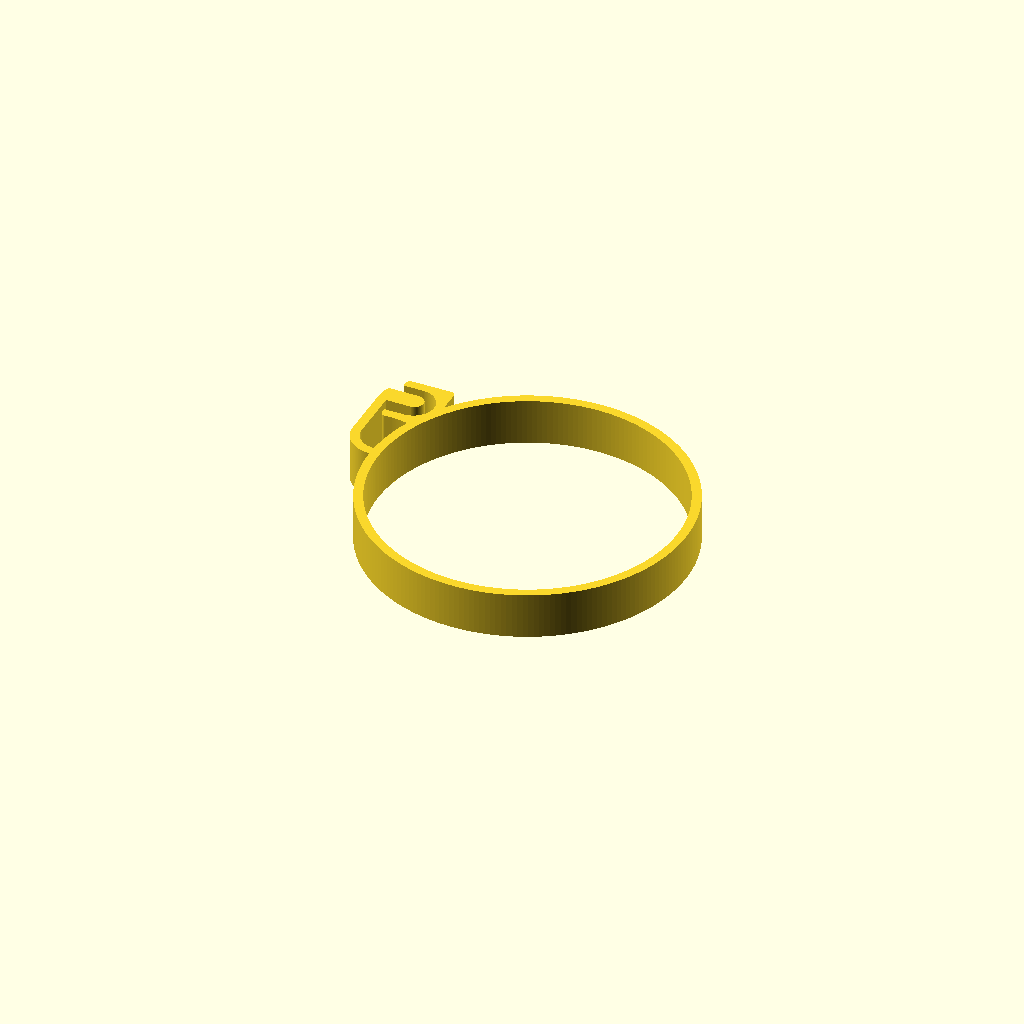
Cell 1 — every parameter at its default value.
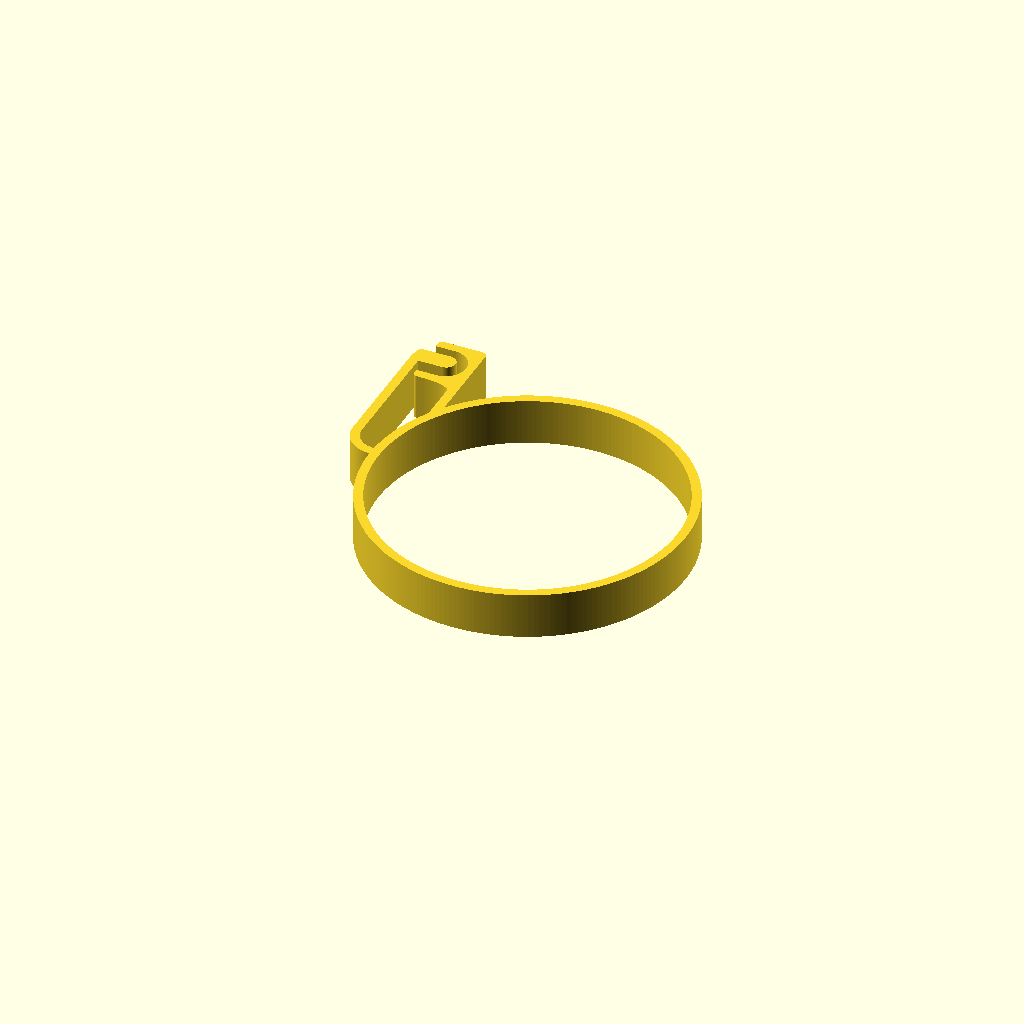
Cell 2: the same model with additional_height = 30.
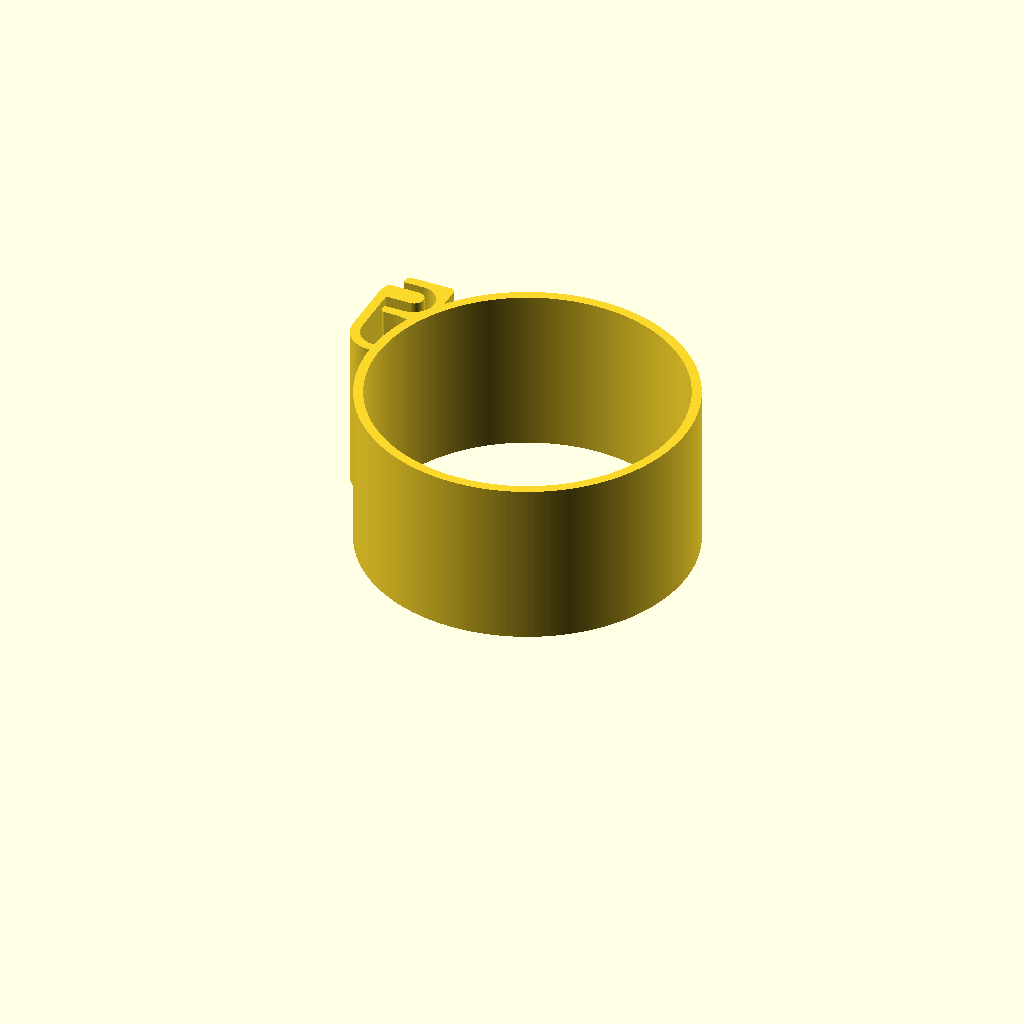
Cell 3: Thickness = 35 (everything else at default).
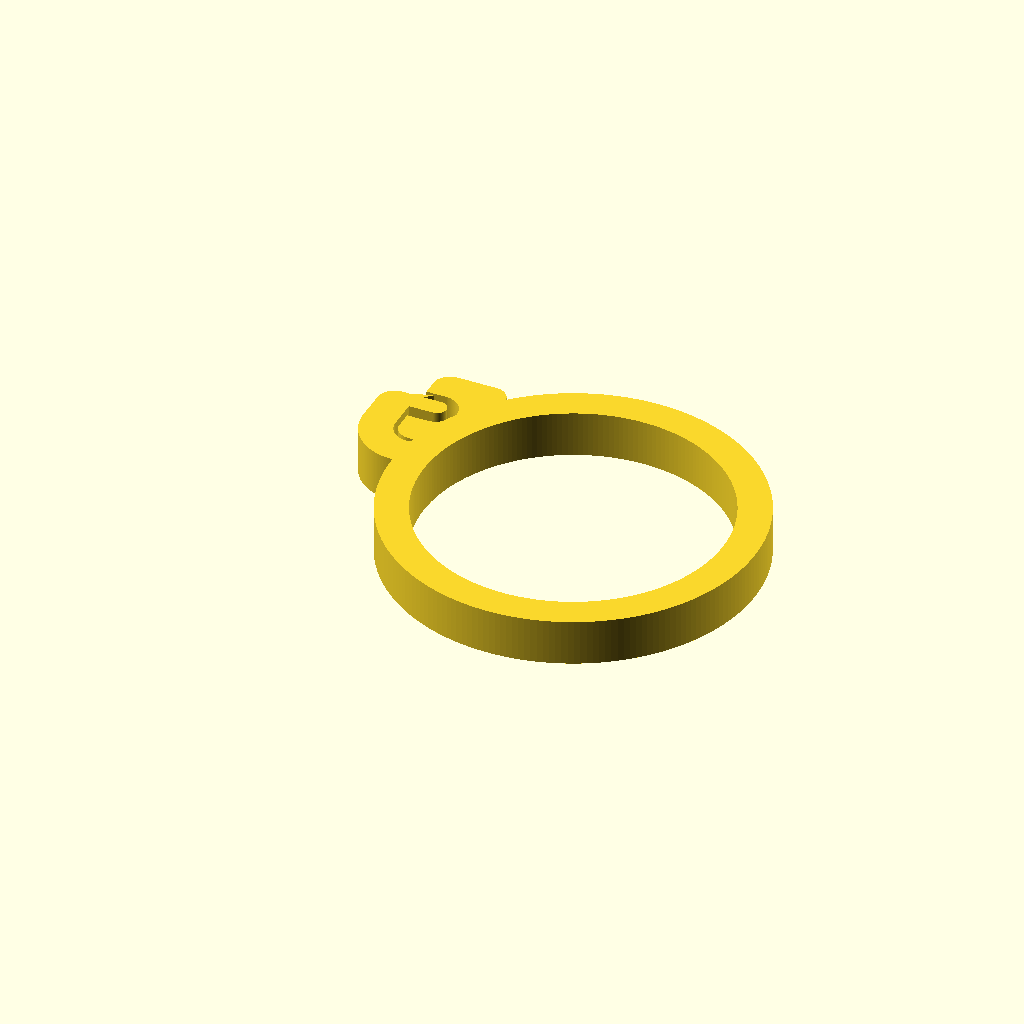
Cell 4 — Wall_Thickness set to 7, the other parameters unchanged.
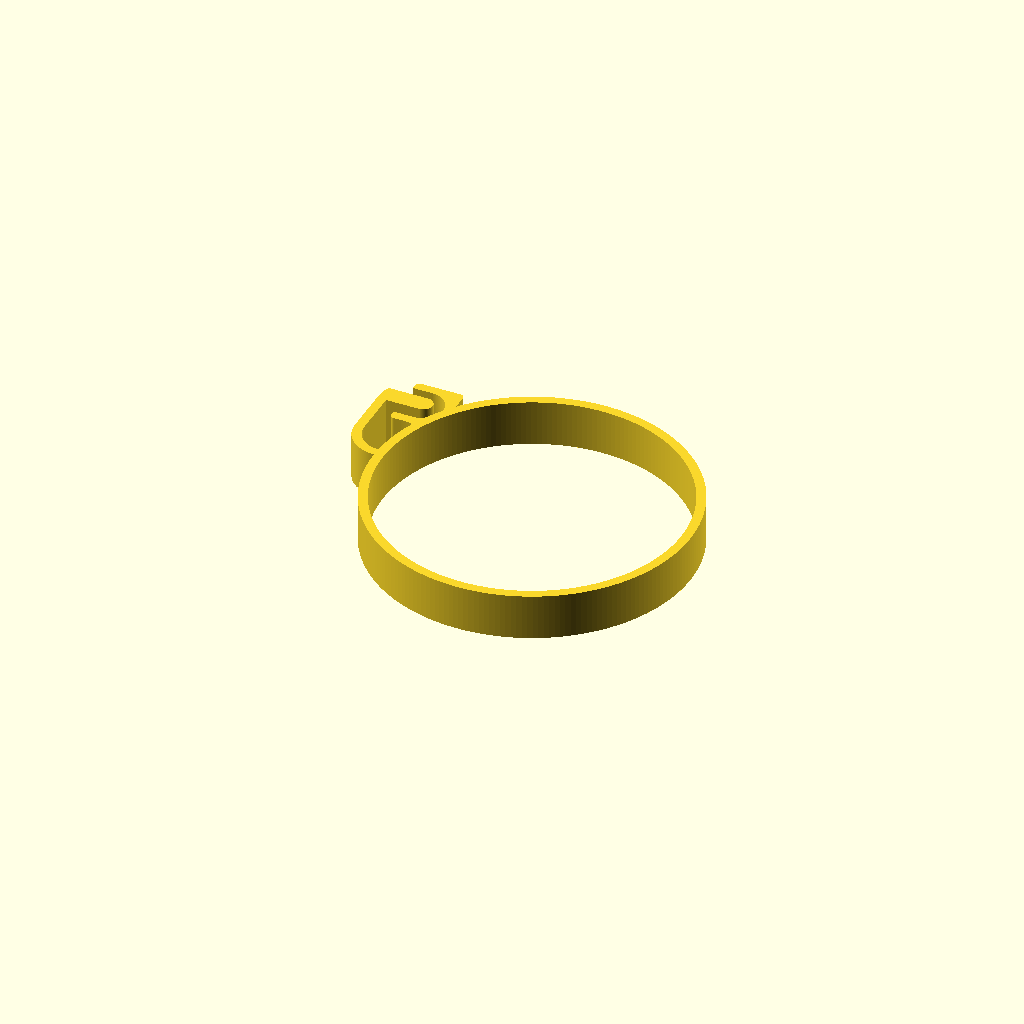
Cell 5: gap = 3 (everything else at default).
All cells are drawn from one camera (rotation 55°, 0°, 25°, orthographic, colour scheme Cornfield), so only the parameter changes between them.
The OpenSCAD source (inputs/thingiverse/files/thing-878265/Landing-extension.scad):
/*
Made by Jan Hünnemeyer
https://www.thingiverse.com/Horstage/about
Thanks to
tutch: https://www.thingiverse.com/thing:506479
popeye: https://www.thingiverse.com/thing:809432

*/
// preview[view:south east, tilt:top]
/* [Global] */
/* [Simple] */
//How much higher shall your drone be in mm
additional_height=15; //[15:30]
//Width of the stand in mm:
Thickness=10; //[5:35]

//in mm: 
Wall_Thickness=2; //[1:0.1:7]

Pool_Noodle_Diameter=65;

/* [Expert] */
//in mm:
gap=1; //[0.1:0.1:3]
//Lower to Higher in mm:
shift=0.5; //[-2:0.1:2]
// Radius of the inner pin
inner_r=2;
// Radius of the part to grab
outer_r=4.5;

/* [Hidden] */
// Depth of the pin
clamp_x=8.5;
// Height of the part to grab
clamp_y=9;

eps=0.01;
fn=200;
noodle_r=Pool_Noodle_Diameter/2;
noodle=true;
wall=Wall_Thickness;
total_x=clamp_x+2*wall+gap;
add_h=additional_height+(outer_r-inner_r+shift);


linear_extrude(height = Thickness)
difference()
{
union()
{  
    if (noodle)
    {
    translate([total_x/2+noodle_r+wall,0,0])
        circle(r=noodle_r+wall,$fn=fn);
    }
translate([0,total_x/2,0])
difference()
{
    union()
    {
        translate([total_x/2,0,0])
            circle(r=total_x/2,$fn=fn);
        square([total_x,add_h-total_x/2],center=false);        
    }
    translate([wall+gap+clamp_x/2,add_h+inner_r-shift-total_x/2,0])
        circle(r=outer_r,$fn=fn);
    
    translate([total_x/2,0,0])
        circle(r=(clamp_x+gap)/2,$fn=fn);
    translate([wall,0,0])
        square([clamp_x+gap,add_h-total_x/2+eps],center=false);
    
}
translate([wall/2,add_h,0])
{
    scale([wall/2,2*inner_r,1])
            circle(r=1,$fn=fn);
        square([clamp_x-inner_r,2*inner_r]);
}

//translate([total_x-clamp_x,add_h+inner_r-outer_r-shift-2*wall,0])
translate([total_x-clamp_x,add_h+inner_r-clamp_y/2-2*wall-shift+eps,0])
{
    difference()
    {
        square([clamp_x-wall,wall]);
        
        scale([clamp_x-wall,wall,1])
            circle($fn=fn);
    }
}
translate([wall+gap,add_h+inner_r,0])
{
    difference()
    {
        *offset(wall,$fn=fn)
            translate([wall,-clamp_y/2-shift,0])
                square([clamp_x-wall,clamp_y]);
        *translate([0,-clamp_y/2-shift-wall,0])
            square([clamp_x+wall,clamp_y+2*wall]);
        offset(wall/2,$fn=fn)
            translate([wall/2,-clamp_y/2-shift-wall/2,0])
                square([clamp_x,clamp_y+wall]);
    
    translate([clamp_x/2,0,0])
    difference()
    {
        translate([0,-shift,0])
        circle(r=outer_r,$fn=fn);
        circle(r=inner_r,$fn=fn);
        translate([-outer_r+eps,-inner_r,0])
            square([outer_r+eps,2*inner_r+eps],center=false);
        *translate([-gap-outer_r,-outer_r-shift,0])
            square([outer_r,outer_r]);
    }
    translate([-eps,-outer_r-shift,0])
            square([clamp_x+eps-2*inner_r,outer_r-inner_r+shift]);
    translate([-eps,inner_r,0])
            square([clamp_x+eps-2*inner_r,outer_r-inner_r-shift]);
}
    
}
}
if (noodle){
    translate([total_x/2+noodle_r+wall,0,0])
    circle(r=noodle_r,$fn=fn);
}
}
Customizer parameters (derived from the source; name, type, default, range or options):
additional_height: number, default 15, range 15 to 30
Thickness: number, default 10, range 5 to 35
Wall_Thickness: number, default 2, range 1 to 7, step 0.1
Pool_Noodle_Diameter: number, default 65
gap: number, default 1, range 0.1 to 3, step 0.1
shift: number, default 0.5, range -2 to 2, step 0.1
inner_r: number, default 2
outer_r: number, default 4.5
